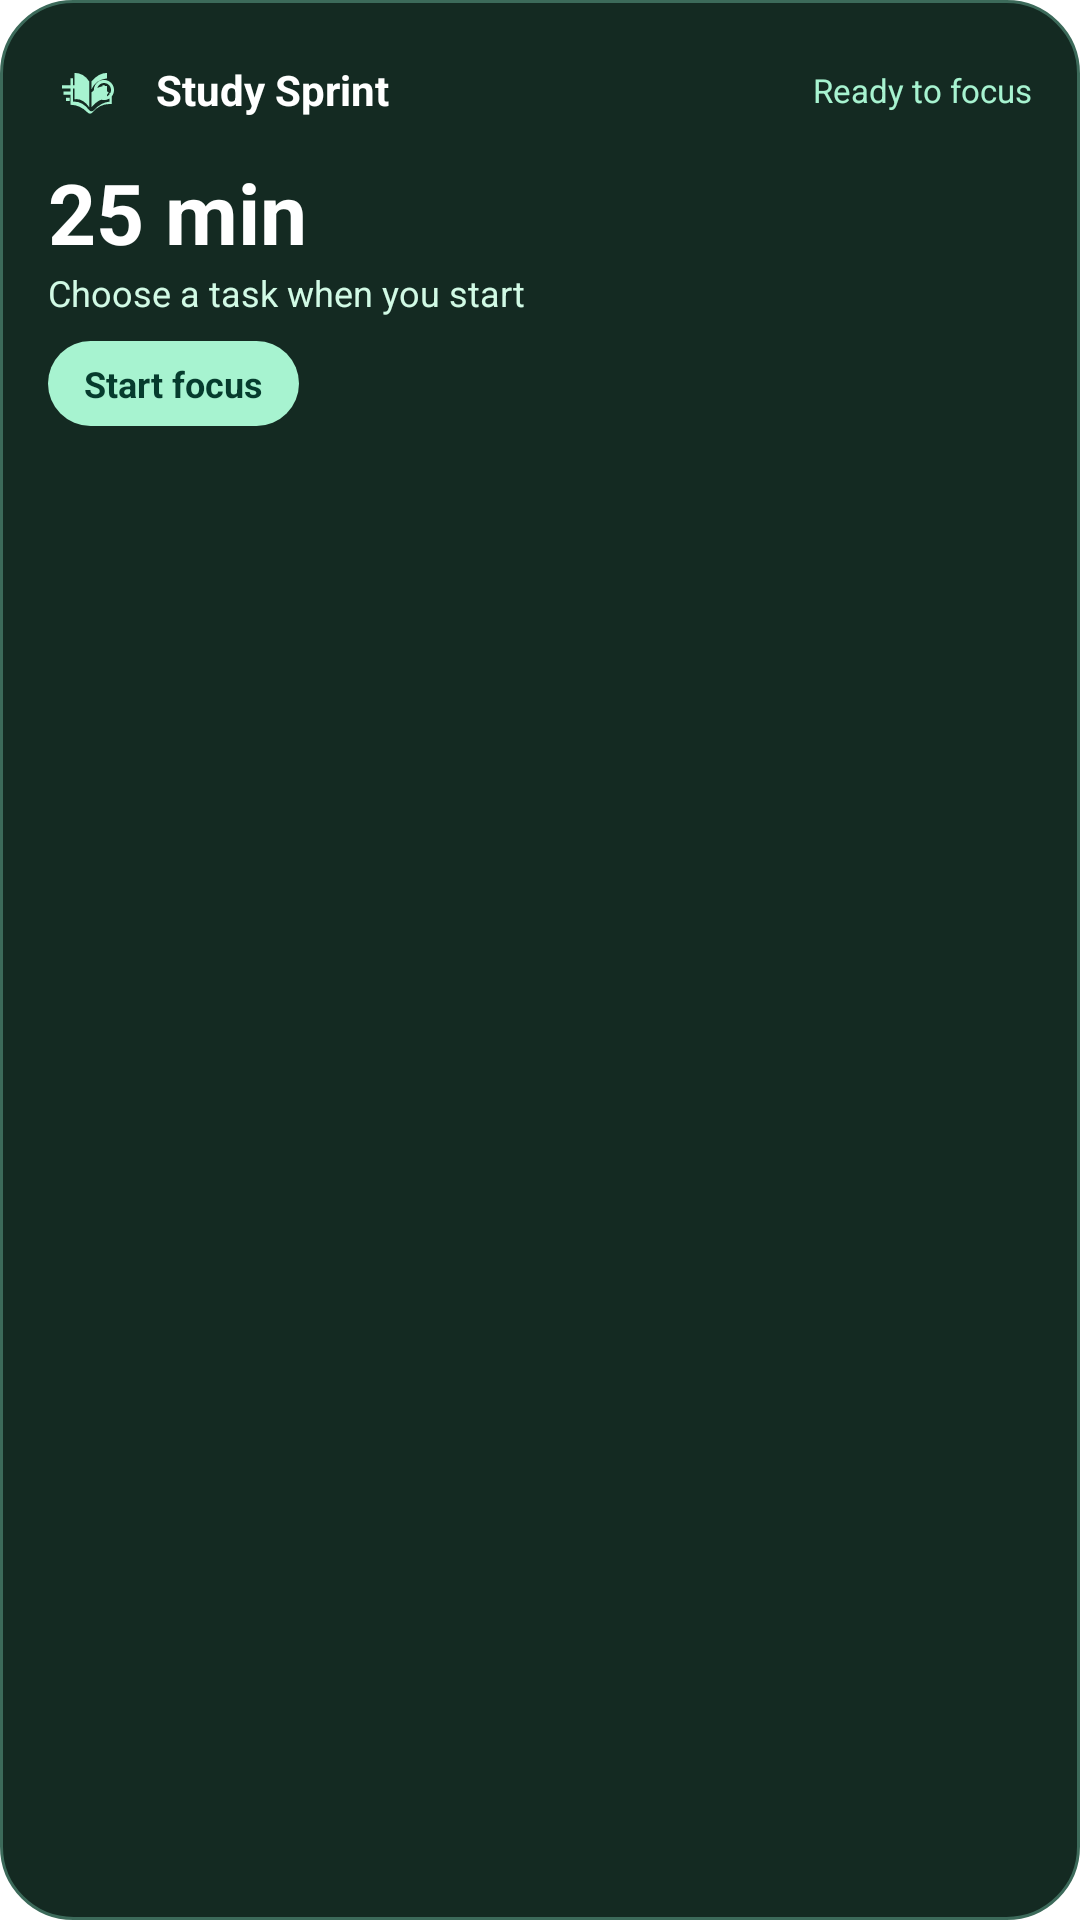

Layout XML and referenced resources for this Android screen:
<!-- AndroidManifest.xml: fallback theme Theme.MaterialComponents.DayNight.NoActionBar -->
<!-- res/layout/widget_focus.xml -->
<?xml version="1.0" encoding="utf-8"?>
<LinearLayout xmlns:android="http://schemas.android.com/apk/res/android"
    xmlns:app="http://schemas.android.com/apk/res-auto"
    android:id="@+id/widget_focus_root"
    android:layout_width="match_parent"
    android:layout_height="match_parent"
    android:orientation="vertical"
    android:padding="16dp"
    android:background="@drawable/widget_background">

    <LinearLayout
        android:layout_width="match_parent"
        android:layout_height="wrap_content"
        android:gravity="center_vertical"
        android:orientation="horizontal">

        <ImageView
            android:layout_width="28dp"
            android:layout_height="28dp"
            android:contentDescription="@string/widget_icon_description"
            android:src="@drawable/study_sprint_monochrome"
            app:tint="#A7F3D0" />

        <TextView
            android:layout_width="0dp"
            android:layout_height="wrap_content"
            android:layout_marginStart="8dp"
            android:layout_weight="1"
            android:text="@string/widget_app_name"
            android:textColor="#FFFFFF"
            android:textSize="14sp"
            android:textStyle="bold" />

        <TextView
            android:id="@+id/widget_focus_status"
            android:layout_width="wrap_content"
            android:layout_height="wrap_content"
            android:text="@string/widget_focus_ready"
            android:textColor="#A7F3D0"
            android:textSize="11sp" />
    </LinearLayout>

    <TextView
        android:id="@+id/widget_focus_timer"
        android:layout_width="match_parent"
        android:layout_height="wrap_content"
        android:layout_marginTop="8dp"
        android:text="@string/widget_focus_timer_default"
        android:textColor="#FFFFFF"
        android:textSize="28sp"
        android:textStyle="bold" />

    <TextView
        android:id="@+id/widget_focus_task"
        android:layout_width="match_parent"
        android:layout_height="wrap_content"
        android:ellipsize="end"
        android:maxLines="1"
        android:text="@string/widget_focus_task_default"
        android:textColor="#D1FAE5"
        android:textSize="12sp" />

    <TextView
        android:id="@+id/widget_focus_action"
        android:layout_width="wrap_content"
        android:layout_height="wrap_content"
        android:layout_marginTop="8dp"
        android:background="@drawable/widget_action_background"
        android:paddingStart="12dp"
        android:paddingTop="6dp"
        android:paddingEnd="12dp"
        android:paddingBottom="6dp"
        android:text="@string/widget_focus_start"
        android:textColor="#063B2D"
        android:textSize="12sp"
        android:textStyle="bold" />
</LinearLayout>
<!-- resources referenced by this layout -->
<resources>
  <!-- drawable study_sprint_monochrome (drawable) -->
  <vector xmlns:android="http://schemas.android.com/apk/res/android" android:width="108dp" android:height="108dp" android:viewportWidth="108" android:viewportHeight="108">
  <path android:fillColor="#FFFFFF" android:pathData="M34,32Q46,32 53,43V76Q44,64 34,66ZM56,43Q65,32 76,32V39Q61,41 56,53ZM56,57Q65,48 76,49V65Q65,65 56,76ZM29,39H32V69Q44,68 53,80Q56,83 59,80Q68,70 79,69V58H82V72Q67,71 57,83Q54,86 51,83Q41,73 29,73ZM72,41A13,13 0,1 1,71.9 41M72,45A9,9 0,1 0,72.1 45ZM70,48H73V54L78,57L76,60L70,56ZM18,48H36V52H18ZM20,56H31V60H20ZM23,64H28V68H23Z" />
  </vector>
  <!-- drawable widget_action_background (drawable) -->
  <?xml version="1.0" encoding="utf-8"?>
  <shape xmlns:android="http://schemas.android.com/apk/res/android"
      android:shape="rectangle">
      <corners android:radius="18dp" />
      <solid android:color="#A7F3D0" />
  </shape>
  <!-- drawable widget_background (drawable) -->
  <?xml version="1.0" encoding="utf-8"?>
  <shape xmlns:android="http://schemas.android.com/apk/res/android"
      android:shape="rectangle">
      <corners android:radius="24dp" />
      <solid android:color="#142A22" />
      <stroke android:width="1dp" android:color="#3C6A5A" />
      <padding android:left="1dp" android:top="1dp" android:right="1dp" android:bottom="1dp" />
  </shape>
  <string name="widget_app_name">Study Sprint</string>
  <string name="widget_focus_ready">Ready to focus</string>
  <string name="widget_focus_start">Start focus</string>
  <string name="widget_focus_task_default">Choose a task when you start</string>
  <string name="widget_focus_timer_default">25 min</string>
  <string name="widget_icon_description">Study Sprint</string>
</resources>
